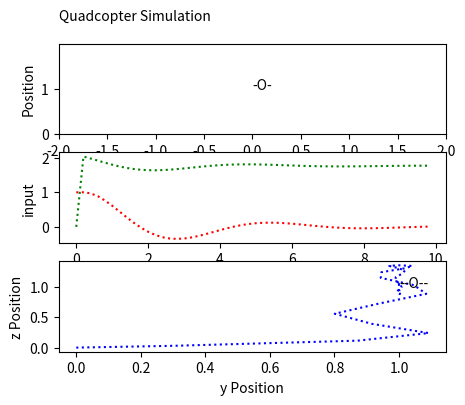

Write Python code to recreate this figure.
# -*- coding: utf-8 -*-
"""
Created on Tue Nov  5 15:22:48 2019

[redacted]
"""

import numpy as np
from scipy.integrate import odeint
import matplotlib.pyplot as plt

animate=1 # True / False


kp=1.5 #1.5
kd=0.9  #0.9
kpy=25.1  #25.1
kdy=1.9  #1.9
kdPhi=10.0  #10.0
kpPhi=30.5  #30.5
PhiCDd=0  #0 
yDesDd=0  #0
gravity=9.81
Ixx=0.0015  #0.0015
mass=0.18  #0.18
c=0
k=0

def controller(z, zd):
    
    errorPos[i]=zd[0]-z[0]

    position=zd[0]-z[0]
    velocity=zd[1]-z[1]

    u=mass*(gravity+kp*position+kd*velocity)
    return u

def y_controller(y,yDes):
    
    error_y=yDes[0]-y[0]
    error_yDot=yDes[1]-y[1]
    
    phiC=-(yDesDd+kdy*error_yDot+kpy*error_y)/gravity
    return phiC


y0=[0,0]
yDes=[1,0]
phi0=[0,0]
z0=[0,0]
zDes=[1,0]
phiC0=[0,0]

#phiC=y_controller(y0,yDes)
def phiC_dot_controller(y,yDes):
    vel_error=yDes[1]-y[1]
    phiCDot=-(kpy*vel_error)/gravity
    return phiCDot
    
def rollController(phi,phiC,phiC_dot):
    
    
    error_pos=phiC-phi[0]
    
    error_vel=phiC_dot-phi[1]
    
    u2=Ixx*(PhiCDd+error_pos*kpPhi+error_vel*kdPhi)
    
    return u2

def model(z,t,u):
    x1=z[0]     # Intial Condition for First FODE
    x2=z[1]     # Initial condition for Second FODE
    dx1dt=x2                            # First FODE
    dx2dt=(u-c*x2-k*x1)/mass-gravity    # Second FODE
    dxdt = [dx1dt,dx2dt]    #zdot and zDoubleDot
    return dxdt

def modely(y,t,phi):
    x3=y[0]
    x4=y[1]
    dx3dt=x4
    dx4dt=-gravity*phi
    y_val=[dx3dt,dx4dt]
    return y_val

def modelPhi(phi,t,u2):
    x5=phi[0]
    x6=phi[1]
    dx5dt=x6
    dx6dt=u2/Ixx
    phi_val=[dx5dt,dx6dt]
    return phi_val

finalTime=10
timeSteps=5*finalTime+1

# time points
time=np.linspace(0,finalTime,timeSteps)

# store solution
x1=np.empty_like(time)   #position in z direction
x2=np.empty_like(time)   # velocity in z direction
x3=np.empty_like(time)
x4=np.empty_like(time)
x5=np.empty_like(time)
x6=np.empty_like(time)

phiC=np.empty_like(time)
phiC_dot=np.empty_like(time)

errorPos=np.empty_like(time)
u1=np.empty_like(time)
u2=np.empty_like(time)

x1[0]=z0[0]   # x1 or z
x2[0]=z0[1]   # x2 or zdot
x3[0]=y0[0]
x4[0]=y0[1]
x5[0]=phi0[0]
x6[0]=phi0[1]
phiC[0]=phiC0[0]
phiC_dot[0]=phiC0[1]


errorPos[0]=zDes[0]
u1[0]=0
u2[0]=0

plt.figure(1,figsize=(5,4))
if animate:
    plt.ion()
    plt.show()

# solve ODE
for i in range(1,timeSteps):
    # span for next time step
    timeSpan=[time[i-1],time[i]]

    u1[i]=controller(z0, zDes)  #giving vectors ofz,zdot and zdesired and zotDesired into controller func
    phiC[i]=y_controller(y0,yDes)
    phiC_dot[i]=phiC_dot_controller(y0,yDes)
    u2[i]=rollController(phi0,phiC[i],phiC_dot[i])
    # solve for next step
    z=odeint(model,z0,timeSpan,args=(u1[i],))   #solving the differential equation using new u every time
    #the initail conditions given are initail pos and vel  and the differential equations are solved by 
    #putting in value of zdot and zdoubleDot value through model
    # store solution for plotting
    x1[i]=z[1][0]
    x2[i]=z[1][1]

    # next initial condition stored as answer of the above ode
    
    
    phi=odeint(modelPhi,phi0,timeSpan,args=(u2[i],))
    
    x5[i]=phi[1][0]
    x6[i]=phi[1][1]
    
    
    
    y=odeint(modely,y0,timeSpan,args=(x5[i],))
    
    x3[i]=y[1][0]
    x4[i]=y[1][1]
    
    z0=z[1]
    y0=y[1]
    phi0=phi[1]
    
    

    #print(np.round(z0[0],2),zDes[0],np.round(errorPos[i],2))
    if animate:
        plt.clf()
        plt.subplot(3,1,1)
        plt.ylim((0,x1[i]+1))
        plt.xlim((-2,2))
        plt.text(0,x1[i], str("-O-"))
        plt.text(-2,2.5, str("Quadcopter Simulation"))
        plt.plot(time[0],x1[i])
        plt.ylabel('Position')
        plt.xlabel('Ground Level')
        plt.subplot(3,1,2)
        plt.plot(time[0:i],u1[0:i],'g:',label='u(t)')
        plt.plot(time[0:i],errorPos[0:i],'r:',label='Error(t)')
        plt.ylabel('input')
        plt.xlabel('time')
        plt.subplot(3,1,3)
    
        plt.text(x3[i],x1[i],  str('--O--'))
        plt.plot(x3[0:i],x1[0:i],'b:',label='Position Coordinates')
        plt.xlabel('y Position')
        plt.ylabel('z Position')
        
      #  plt.legend(loc='best')
        plt.pause(0.1)    





    
    
    
    
    
    
    
    
    
    
    
    
    
    
    
    
    
    
    
    
    
    
    
    
    
    
    
    
    

